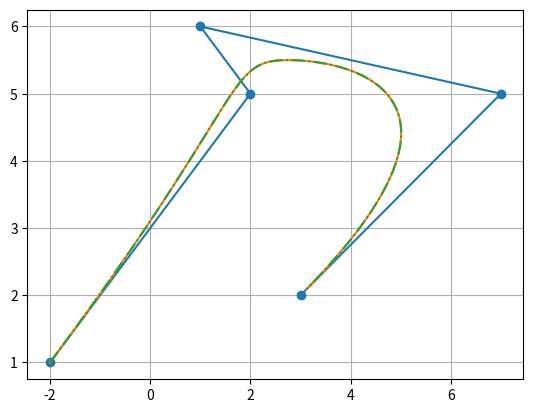

This figure's Python source:
import matplotlib.pyplot as plt
import numpy as np
# from scipy.interpolate import BSpline
from scipy import interpolate

def basis(degree, knot_vector, i, u):
    if 0 == degree :
        return np.array([float(knot_vector[i] <= v < knot_vector[i + 1]) for v in u])

    coeff_0 = 1.
    if(not np.isclose(knot_vector[i + degree], knot_vector[i])):
        coeff_0 = (u - knot_vector[i])/(knot_vector[i + degree] - knot_vector[i])
    coeff_1 = 1.
    if(not np.isclose(knot_vector[i + degree + 1], knot_vector[i + 1])):
        coeff_1 = (knot_vector[i + degree + 1] - u)/(knot_vector[i + degree + 1] - knot_vector[i + 1])
    return coeff_0 * basis(degree - 1, knot_vector, i, u) + coeff_1 * basis(degree - 1, knot_vector, i + 1, u)

def normalize(v_1d):
    return v_1d / (v_1d.dot(v_1d)**0.5)

def check_knot_vector(knot_vector, step=1.e-8):
    checked_vector = np.array(knot_vector)
    inc = 0.
    for i in range(1, len(checked_vector)):
        if checked_vector[i] + inc < checked_vector[i - 1]:
            raise RuntimeError('knot vector not increasing')
        if np.isclose(checked_vector[i] + inc, checked_vector[i - 1]):
            inc += step
            checked_vector[i] += inc
    return checked_vector
            


class bspline(object):
    def __init__(self, degree, knot_vector, control_points):
        assert(len(knot_vector) == degree + len(control_points) + 1)
        self.degree = degree
        self.knot_vector = check_knot_vector(knot_vector)
        self.control_points = control_points
        

    def __call__(self, x):
        sum_y = np.zeros(len(x))
        for i in range(len(self.control_points)):
            y = (basis(self.degree, self.knot_vector, i, x))*self.control_points[i]
            sum_y += y
        return sum_y

    def curve(self, resolution=50):
        t = np.linspace(self.knot_vector[self.degree], self.knot_vector[-1-self.degree], resolution)
        sum_y = np.zeros(len(t))
        for i in range(len(self.control_points)):
            y = (basis(self.degree, self.knot_vector, i, t))*self.control_points[i]
            sum_y += y
        return (t, sum_y)

    def basis(self, i, x):
        return (basis(self.degree, self.knot_vector, i, x))

    def weighted_basis(self, i, x):
        return (self.basis(i, x))*self.control_points[i]


if __name__ == "__main__":
    # degree = 2
    # knot_vector = np.array([3,3,3,4.,5.,6.,7,7,7])
    # control_points_x = (np.array([1.,1,1,1,1,1]))
    # control_points_y = (np.array([1.,5,6,5,1,2]))
    degree = 3
    knot_vector = np.array([4,4,4,4,5,6,6,6,6])
    # knot_vector = np.array([3,3,3,4,5,6,7,7,7])
    # knot_vector = np.array([0,0,3,4,5,6,7,10,10])
    # knot_vector = np.array([0,1,2,3,4,5,6,7,8])
    control_points_x = (np.array([-2,2,1,7,3]))
    control_points_y = (np.array([1,5,6,5,2]))
    resolution = 200
    bx = bspline(degree, knot_vector, control_points_x)
    by = bspline(degree, knot_vector, control_points_y)
    t = np.linspace(bx.knot_vector[3], bx.knot_vector[-4], resolution, endpoint=False)

    sci_xs = interpolate.BSpline(knot_vector, control_points_x, degree, extrapolate=False)(t)
    sci_ys = interpolate.BSpline(knot_vector, control_points_y, degree, extrapolate=False)(t)
    # print(t)
    
    xs = bx(t)
    ys = by(t)
    # plt.figure()
    # plt.grid(1)
    # plt.plot(t, xs)
    # for i in range(len(control_points_x)):
    #     plt.plot(t, bx.basis_i(i, t))
    # plt.figure()
    # plt.grid(1)
    # plt.plot(t, ys)
    # for i in range(len(control_points_y)):
    #     plt.plot(t, by.basis_i(i, t))
    # plt.figure()
    plt.plot(control_points_x, control_points_y, 'o-')
    plt.plot(xs, ys)
    plt.plot(sci_xs, sci_ys, '-.')
    plt.grid(1)
    plt.show()